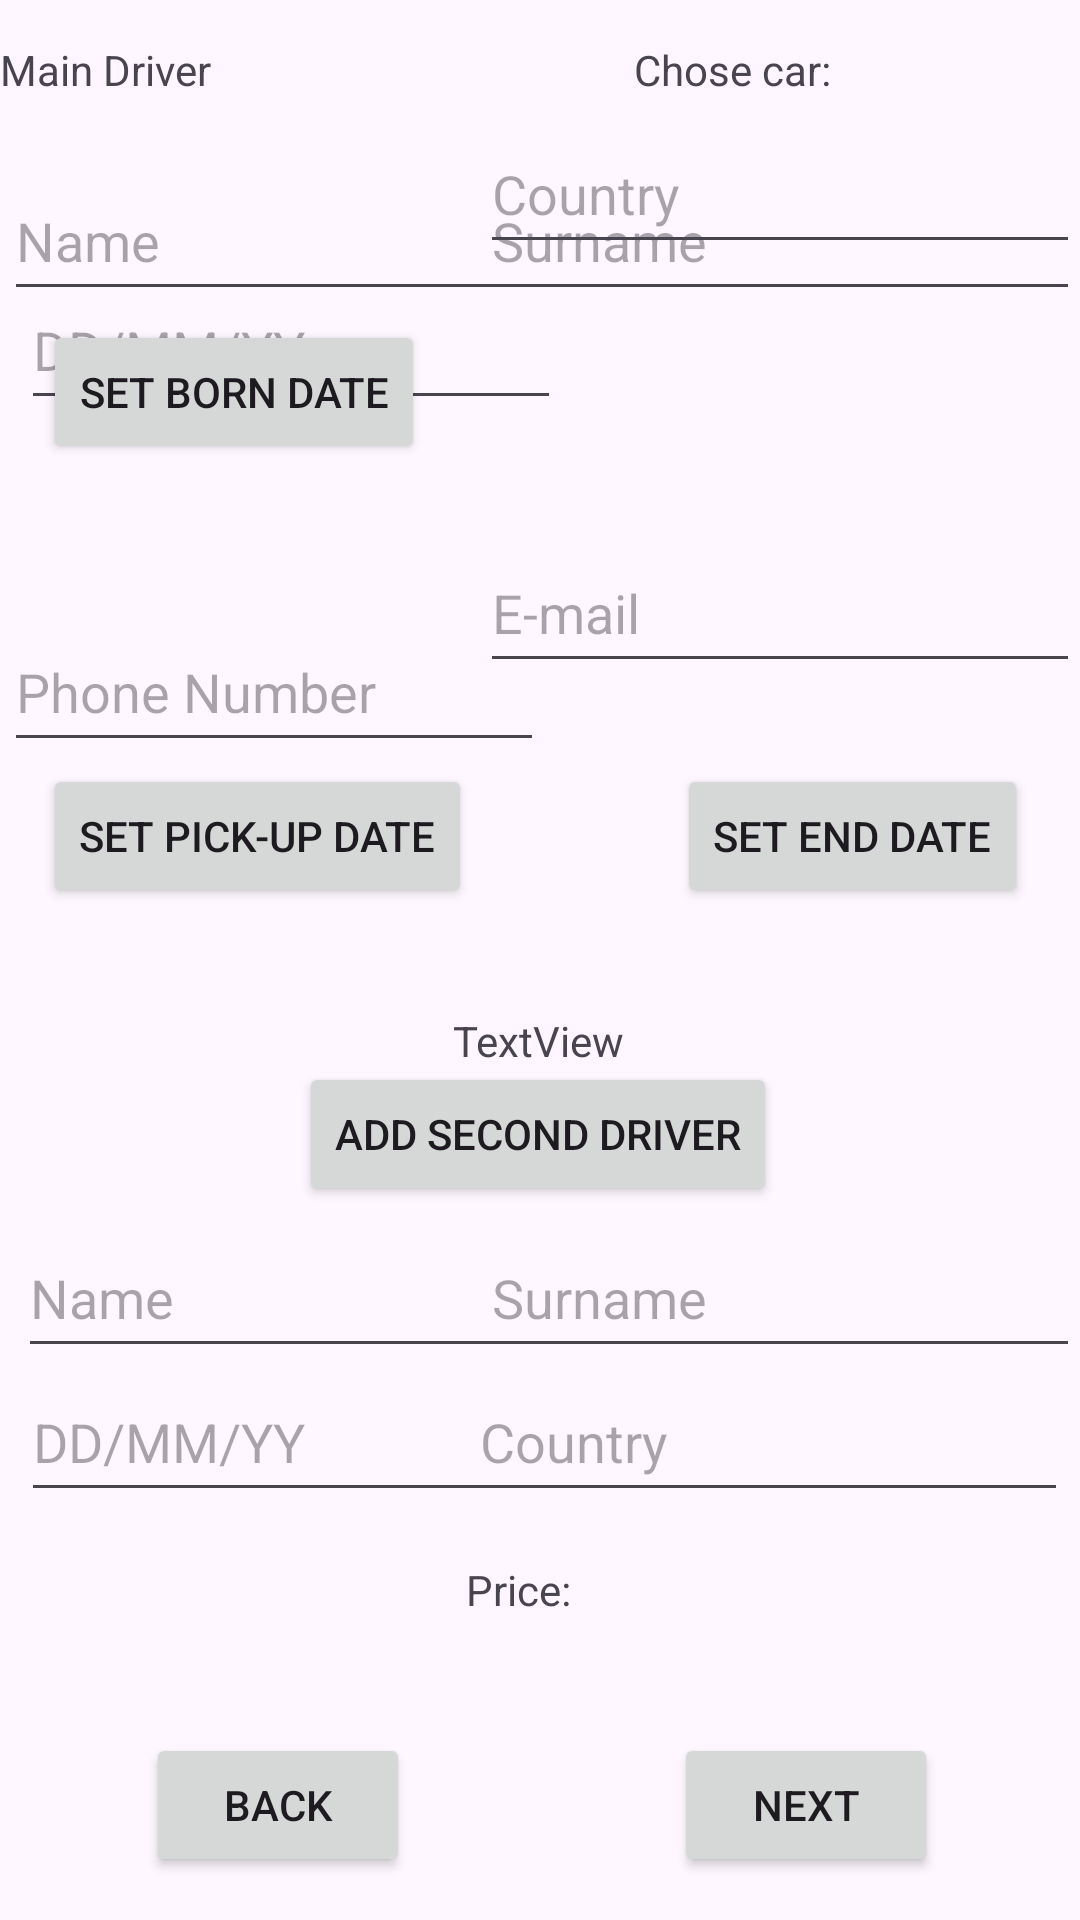

Write the Android layout XML for this screen, with the resource values it uses.
<!-- AndroidManifest.xml: application theme Theme.SearchFlightMobileApp -->
<!-- res/layout/activity_cars_driver_form.xml -->
<?xml version="1.0" encoding="utf-8"?>
<androidx.constraintlayout.widget.ConstraintLayout xmlns:android="http://schemas.android.com/apk/res/android"
    xmlns:app="http://schemas.android.com/apk/res-auto"
    xmlns:tools="http://schemas.android.com/tools"
    android:layout_width="match_parent"
    android:layout_height="match_parent"
    android:orientation="vertical"
    android:layout_gravity="center"
    tools:context="Cars.CarsDriverForm">


    <EditText
        android:id="@+id/edt_BornDriver"
        android:layout_width="180dp"
        android:layout_height="50dp"
        android:layout_marginBottom="500dp"
        android:ems="10"
        android:hint="DD/MM/YY"
        android:inputType="date"
        app:layout_constraintBottom_toBottomOf="parent"
        app:layout_constraintEnd_toEndOf="parent"
        app:layout_constraintHorizontal_bias="0.038"
        app:layout_constraintStart_toStartOf="parent"

        tools:visibility="invisible" />

    <TextView
        android:id="@+id/txt_ShowEndDate"
        android:layout_width="wrap_content"
        android:layout_height="wrap_content"
        app:layout_constraintBottom_toBottomOf="parent"
        app:layout_constraintEnd_toEndOf="parent"
        app:layout_constraintHorizontal_bias="0.742"
        app:layout_constraintStart_toStartOf="parent"
        app:layout_constraintTop_toTopOf="parent"
        app:layout_constraintVertical_bias="0.453" />

    <TextView
        android:id="@+id/txt_ShowPickupDate"
        android:layout_width="wrap_content"
        android:layout_height="wrap_content"
        app:layout_constraintBottom_toBottomOf="parent"
        app:layout_constraintEnd_toEndOf="parent"
        app:layout_constraintHorizontal_bias="0.211"
        app:layout_constraintStart_toStartOf="parent"
        app:layout_constraintTop_toTopOf="parent"
        app:layout_constraintVertical_bias="0.453" />

    <Button
        android:id="@+id/btn_SetPickupDate"
        android:layout_width="wrap_content"
        android:layout_height="wrap_content"
        android:text="Set Pick-Up Date"
        app:layout_constraintBottom_toBottomOf="parent"
        app:layout_constraintEnd_toEndOf="parent"
        app:layout_constraintHorizontal_bias="0.066"
        app:layout_constraintStart_toStartOf="parent"
        app:layout_constraintTop_toTopOf="parent"
        app:layout_constraintVertical_bias="0.43" />

    <Button
        android:id="@+id/btn_SetEndDate"
        android:layout_width="wrap_content"
        android:layout_height="wrap_content"
        android:text="Set End Date"
        app:layout_constraintBottom_toBottomOf="parent"
        app:layout_constraintEnd_toEndOf="parent"
        app:layout_constraintHorizontal_bias="0.928"
        app:layout_constraintStart_toStartOf="parent"
        app:layout_constraintTop_toTopOf="parent"
        app:layout_constraintVertical_bias="0.43" />

    <Button
        android:id="@+id/btn_AddDriver"
        android:layout_width="wrap_content"
        android:layout_height="wrap_content"
        android:onClick="setBtn_AddDriver"
        android:text="Add Second Driver"
        app:layout_constraintBottom_toBottomOf="parent"
        app:layout_constraintEnd_toEndOf="parent"
        app:layout_constraintHorizontal_bias="0.497"
        app:layout_constraintStart_toStartOf="parent"
        app:layout_constraintTop_toTopOf="parent"
        app:layout_constraintVertical_bias="0.598" />

    <TextView
        android:id="@+id/txt_NumberOfDays"
        android:layout_width="wrap_content"
        android:layout_height="wrap_content"
        android:text="TextView"
        app:layout_constraintBottom_toBottomOf="parent"
        app:layout_constraintEnd_toEndOf="parent"
        app:layout_constraintHorizontal_bias="0.498"
        app:layout_constraintStart_toStartOf="parent"
        app:layout_constraintTop_toTopOf="parent"
        app:layout_constraintVertical_bias="0.543" />

    <Button
        android:id="@+id/btn_SetBornDate"
        android:layout_width="wrap_content"
        android:layout_height="wrap_content"
        android:text="Set Born Date"
        app:layout_constraintBottom_toBottomOf="parent"
        app:layout_constraintEnd_toEndOf="parent"
        app:layout_constraintHorizontal_bias="0.061"
        app:layout_constraintStart_toStartOf="parent"
        app:layout_constraintTop_toTopOf="parent"
        app:layout_constraintVertical_bias="0.18" />

    <TextView
        android:id="@+id/txt_Price"
        android:layout_width="wrap_content"
        android:layout_height="wrap_content"
        android:text="Price: "
        app:layout_constraintBottom_toBottomOf="parent"
        app:layout_constraintEnd_toEndOf="parent"
        app:layout_constraintHorizontal_bias="0.483"
        app:layout_constraintStart_toStartOf="parent"
        app:layout_constraintTop_toTopOf="parent"
        app:layout_constraintVertical_bias="0.838" />

    <Button
        android:id="@+id/btn_GoBack2"
        android:layout_width="wrap_content"
        android:layout_height="wrap_content"
        android:onClick="setBtn_goBack"
        android:text="Back"
        app:layout_constraintBottom_toBottomOf="parent"
        app:layout_constraintEnd_toEndOf="parent"
        app:layout_constraintHorizontal_bias="0.179"
        app:layout_constraintStart_toStartOf="parent"
        app:layout_constraintTop_toTopOf="parent"
        app:layout_constraintVertical_bias="0.976" />

    <Button
        android:id="@+id/btn_Next"
        android:layout_width="wrap_content"
        android:layout_height="wrap_content"
        android:onClick="setBtn_NextInsertDriver"
        android:text="Next"
        app:layout_constraintBottom_toBottomOf="parent"
        app:layout_constraintEnd_toEndOf="parent"
        app:layout_constraintHorizontal_bias="0.826"
        app:layout_constraintStart_toStartOf="parent"
        app:layout_constraintTop_toTopOf="parent"
        app:layout_constraintVertical_bias="0.976" />

    <EditText
        android:id="@+id/edt_SurnameDriver2"
        android:layout_width="200dp"
        android:layout_height="50dp"
        android:ems="10"
        android:hint="Surname"
        android:inputType="text"
        android:minHeight="48dp"
        app:layout_constraintBottom_toBottomOf="parent"
        app:layout_constraintEnd_toEndOf="parent"
        app:layout_constraintHorizontal_bias="1.0"
        app:layout_constraintStart_toStartOf="parent"
        app:layout_constraintTop_toTopOf="parent"
        app:layout_constraintVertical_bias="0.688"
        tools:visibility="invisible" />

    <AutoCompleteTextView
        android:id="@+id/ac_CountryDriver2"
        android:layout_width="200dp"
        android:layout_height="50dp"
        android:layout_marginEnd="4dp"
        android:layout_marginBottom="136dp"
        android:hint="Country"
        app:layout_constraintBottom_toBottomOf="parent"

        app:layout_constraintEnd_toEndOf="parent"
        tools:visibility="invisible" />

    <EditText
        android:id="@+id/edt_BornDriver2"
        android:layout_width="180dp"
        android:layout_height="50dp"
        android:layout_marginBottom="136dp"
        android:ems="10"
        android:hint="DD/MM/YY"
        android:inputType="date"
        app:layout_constraintBottom_toBottomOf="parent"
        app:layout_constraintEnd_toEndOf="parent"
        app:layout_constraintHorizontal_bias="0.038"
        app:layout_constraintStart_toStartOf="parent"

        tools:visibility="invisible" />

    <EditText
        android:id="@+id/edt_NameDriver2"
        android:layout_width="180dp"
        android:layout_height="50dp"
        android:ems="10"
        android:hint="Name"
        android:inputType="text"
        android:minHeight="48dp"
        app:layout_constraintBottom_toBottomOf="parent"
        app:layout_constraintEnd_toEndOf="parent"
        app:layout_constraintHorizontal_bias="0.034"
        app:layout_constraintStart_toStartOf="parent"
        app:layout_constraintTop_toTopOf="parent"
        app:layout_constraintVertical_bias="0.688"
        tools:visibility="invisible" />

    <EditText
        android:id="@+id/edt_SurnameDriver"
        android:layout_width="200dp"
        android:layout_height="50dp"
        android:ems="10"
        android:hint="Surname"
        android:inputType="text"
        android:minHeight="48dp"
        app:layout_constraintBottom_toBottomOf="parent"
        app:layout_constraintEnd_toEndOf="parent"
        app:layout_constraintHorizontal_bias="1.0"
        app:layout_constraintStart_toStartOf="parent"
        app:layout_constraintTop_toTopOf="parent"
        app:layout_constraintVertical_bias="0.091" />

    <EditText
        android:id="@+id/edt_PhoneDriver"
        android:layout_width="180dp"
        android:layout_height="50dp"
        android:ems="10"
        android:hint="Phone Number"
        android:inputType="phone"
        app:layout_constraintBottom_toBottomOf="parent"
        app:layout_constraintEnd_toEndOf="parent"
        app:layout_constraintHorizontal_bias="0.008"
        app:layout_constraintStart_toStartOf="parent"
        app:layout_constraintTop_toTopOf="parent"
        app:layout_constraintVertical_bias="0.346" />

    <EditText
        android:id="@+id/edt_EmailDriver"
        android:layout_width="200dp"
        android:layout_height="50dp"
        android:ems="10"
        android:hint="E-mail"
        android:inputType="textEmailAddress"
        app:layout_constraintBottom_toBottomOf="parent"
        app:layout_constraintEnd_toEndOf="parent"
        app:layout_constraintHorizontal_bias="1.0"
        app:layout_constraintStart_toStartOf="parent"
        app:layout_constraintTop_toTopOf="parent"
        app:layout_constraintVertical_bias="0.301" />

    <EditText
        android:id="@+id/edt_NameDriver"
        android:layout_width="180dp"
        android:layout_height="50dp"
        android:ems="10"
        android:hint="Name"
        android:inputType="text"
        android:minHeight="48dp"
        app:layout_constraintBottom_toBottomOf="parent"
        app:layout_constraintEnd_toEndOf="parent"
        app:layout_constraintHorizontal_bias="0.008"
        app:layout_constraintStart_toStartOf="parent"
        app:layout_constraintTop_toTopOf="parent"
        app:layout_constraintVertical_bias="0.091" />

    <AutoCompleteTextView
        android:id="@+id/ac_CountryDriver"
        android:layout_width="200dp"
        android:layout_height="50dp"
        android:layout_marginBottom="552dp"
        android:hint="Country"
        app:layout_constraintBottom_toBottomOf="parent"
        app:layout_constraintEnd_toEndOf="parent" />

    <TextView
        android:id="@+id/txt_Text3"
        android:layout_width="wrap_content"
        android:layout_height="wrap_content"
        android:text="Main Driver"
        app:layout_constraintBottom_toBottomOf="parent"
        app:layout_constraintEnd_toEndOf="parent"
        app:layout_constraintHorizontal_bias="0.0"
        app:layout_constraintStart_toStartOf="parent"
        app:layout_constraintTop_toTopOf="parent"
        app:layout_constraintVertical_bias="0.022" />

    <TextView
        android:id="@+id/txt_CarChose"
        android:layout_width="wrap_content"
        android:layout_height="wrap_content"
        android:text="Chose car: "
        app:layout_constraintBottom_toBottomOf="parent"
        app:layout_constraintEnd_toEndOf="parent"
        app:layout_constraintHorizontal_bias="0.726"
        app:layout_constraintStart_toStartOf="parent"
        app:layout_constraintTop_toTopOf="parent"
        app:layout_constraintVertical_bias="0.022" />

</androidx.constraintlayout.widget.ConstraintLayout>
<!-- resources referenced by this layout -->
<resources>
  <style name="Theme.SearchFlightMobileApp" parent="Base.Theme.SearchFlightMobileApp" />
  <style name="Base.Theme.SearchFlightMobileApp" parent="Theme.Material3.DayNight.NoActionBar">
          
          
      </style>
</resources>
